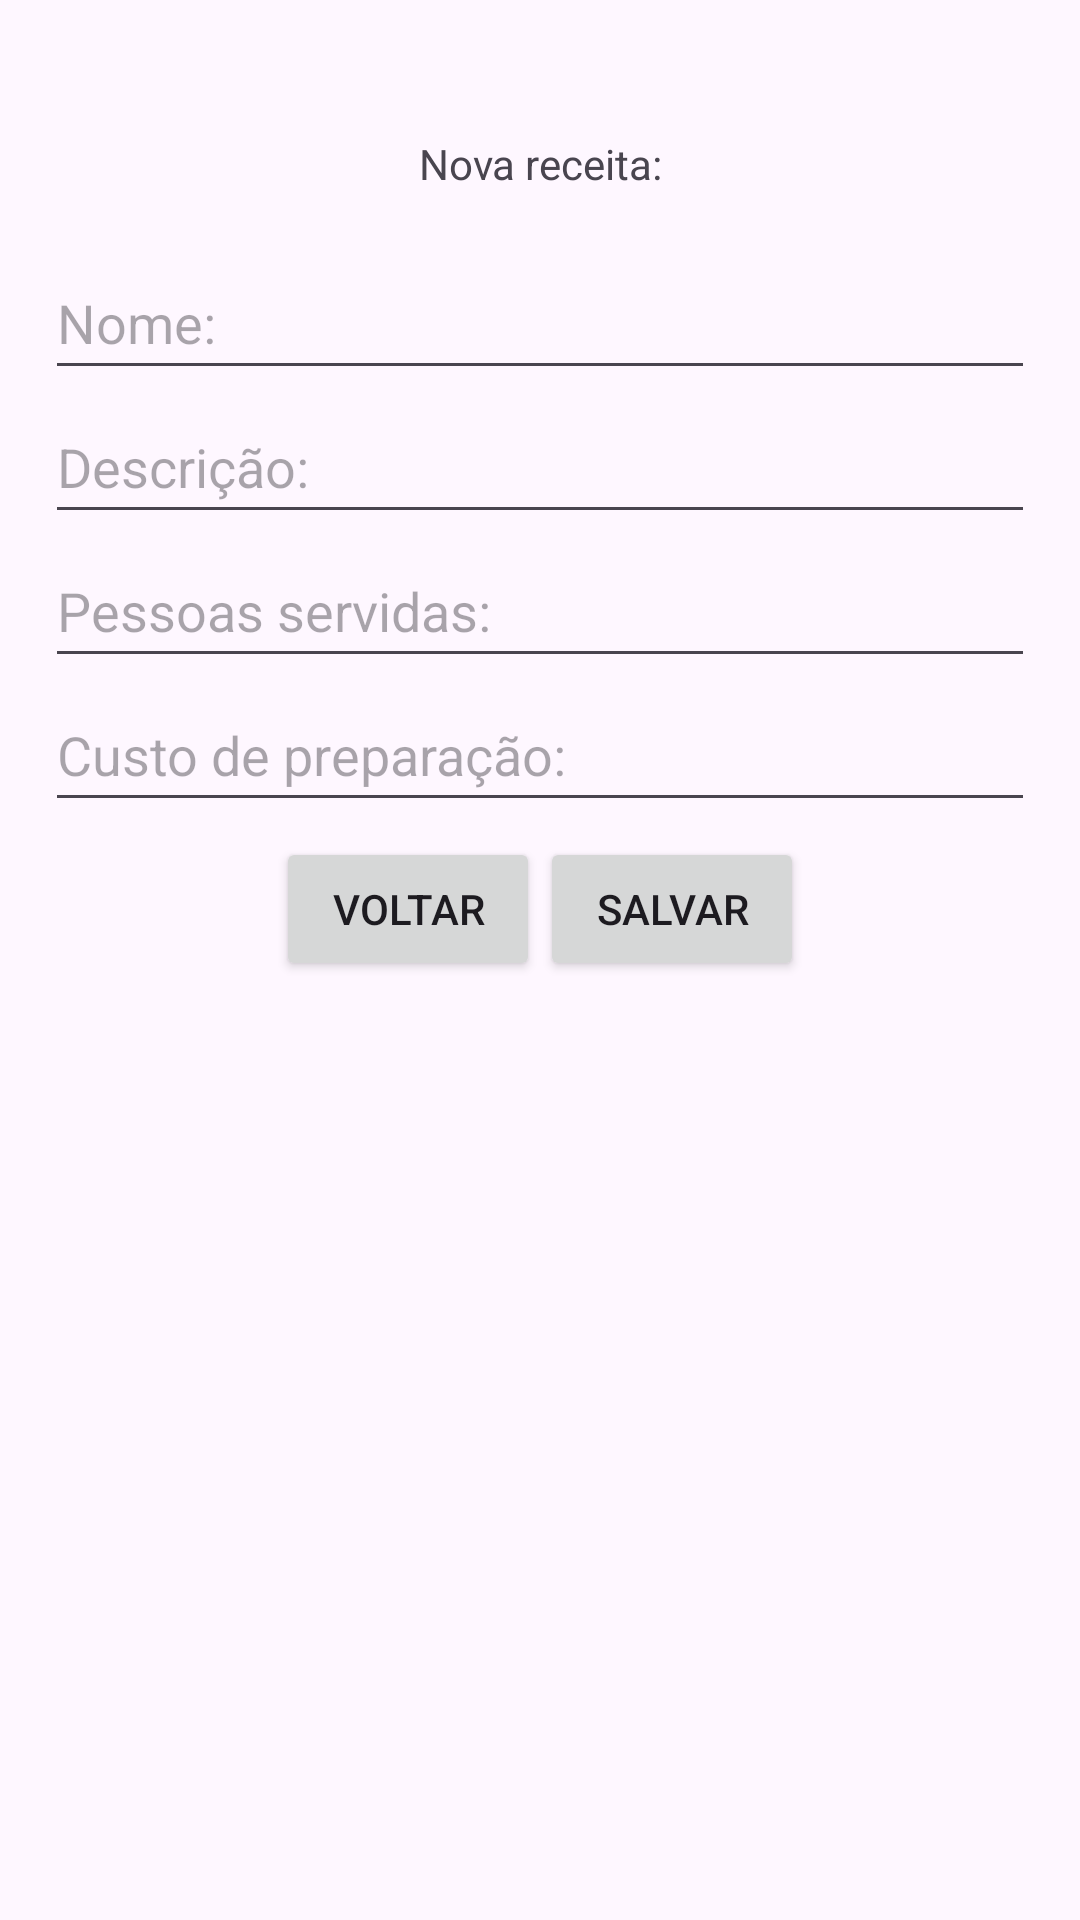

This screen was rendered from an Android layout file. Write that file and the resources it references.
<!-- AndroidManifest.xml: application theme Theme.Univates -->
<!-- res/layout/activity_new_recipe.xml -->
<?xml version="1.0" encoding="utf-8"?>
<androidx.constraintlayout.widget.ConstraintLayout
    xmlns:android="http://schemas.android.com/apk/res/android"
    xmlns:app="http://schemas.android.com/apk/res-auto"
    xmlns:tools="http://schemas.android.com/tools"
    android:id="@+id/root"
    android:layout_width="match_parent"
    android:layout_height="match_parent"
    tools:context=".MainActivity"
    tools:ignore="MissingConstraints,HardcodedText,Autofill">

    <TextView
        android:id="@+id/title"
        android:layout_width="wrap_content"
        android:layout_height="wrap_content"
        android:layout_marginTop="45dp"
        android:layout_marginBottom="18dp"
        android:text="Nova receita:"
        app:layout_constraintBottom_toTopOf="@+id/name"
        app:layout_constraintEnd_toEndOf="parent"
        app:layout_constraintHorizontal_bias="0.5"
        app:layout_constraintStart_toStartOf="parent"
        app:layout_constraintTop_toTopOf="parent" />

    <com.google.android.material.textfield.TextInputEditText
        android:id="@+id/name"
        android:layout_width="330dp"
        android:layout_height="wrap_content"
        android:ems="10"
        android:hint="Nome:"
        android:inputType="text"
        android:minHeight="48dp"
        app:layout_constraintBottom_toTopOf="@+id/description"
        app:layout_constraintEnd_toEndOf="parent"
        app:layout_constraintStart_toStartOf="parent"
        app:layout_constraintTop_toBottomOf="@+id/title"
        tools:layout_editor_absoluteY="100dp" />

    <com.google.android.material.textfield.TextInputEditText
        android:id="@+id/description"
        android:layout_width="330dp"
        android:layout_height="wrap_content"
        android:ems="10"
        android:hint="Descrição:"
        android:inputType="textMultiLine"
        android:minHeight="48dp"
        app:layout_constraintBottom_toTopOf="@+id/quantity"
        app:layout_constraintEnd_toEndOf="parent"
        app:layout_constraintStart_toStartOf="parent"
        app:layout_constraintTop_toBottomOf="@+id/name"/>

    <com.google.android.material.textfield.TextInputEditText
        android:id="@+id/quantity"
        android:layout_width="330dp"
        android:layout_height="wrap_content"
        android:ems="10"
        android:hint="Pessoas servidas:"
        android:inputType="number"
        android:minHeight="48dp"
        app:layout_constraintBottom_toTopOf="@+id/prep_cost"
        app:layout_constraintEnd_toEndOf="parent"
        app:layout_constraintStart_toStartOf="parent"
        app:layout_constraintTop_toBottomOf="@+id/description"/>

    <com.google.android.material.textfield.TextInputEditText
        android:id="@+id/prep_cost"
        android:layout_width="330dp"
        android:layout_height="wrap_content"
        android:ems="10"
        android:inputType="numberDecimal"
        android:minHeight="48dp"
        android:hint="Custo de preparação:"
        android:maxLines="1"
        tools:layout_editor_absoluteX="41dp"
        app:layout_constraintEnd_toEndOf="parent"
        app:layout_constraintStart_toStartOf="parent"
        app:layout_constraintBottom_toTopOf="@+id/btnGroup"
        app:layout_constraintTop_toBottomOf="@+id/quantity"/>

    <LinearLayout
        android:id="@+id/btnGroup"
        android:layout_width="wrap_content"
        android:layout_height="wrap_content"
        android:paddingTop="5sp"
        app:layout_constraintEnd_toEndOf="parent"
        app:layout_constraintStart_toStartOf="parent"
        app:layout_constraintTop_toBottomOf="@+id/prep_cost">

        <Button
            android:id="@+id/back"
            android:layout_width="wrap_content"
            android:layout_height="wrap_content"
            android:text="Voltar"/>

        <Button
            android:id="@+id/save"
            android:layout_width="wrap_content"
            android:layout_height="wrap_content"
            android:text="Salvar"/>

    </LinearLayout>
</androidx.constraintlayout.widget.ConstraintLayout>
<!-- resources referenced by this layout -->
<resources>
  <style name="Theme.Univates" parent="Base.Theme.Univates" />
  <style name="Base.Theme.Univates" parent="Theme.Material3.DayNight.NoActionBar">
          
          
      </style>
</resources>
